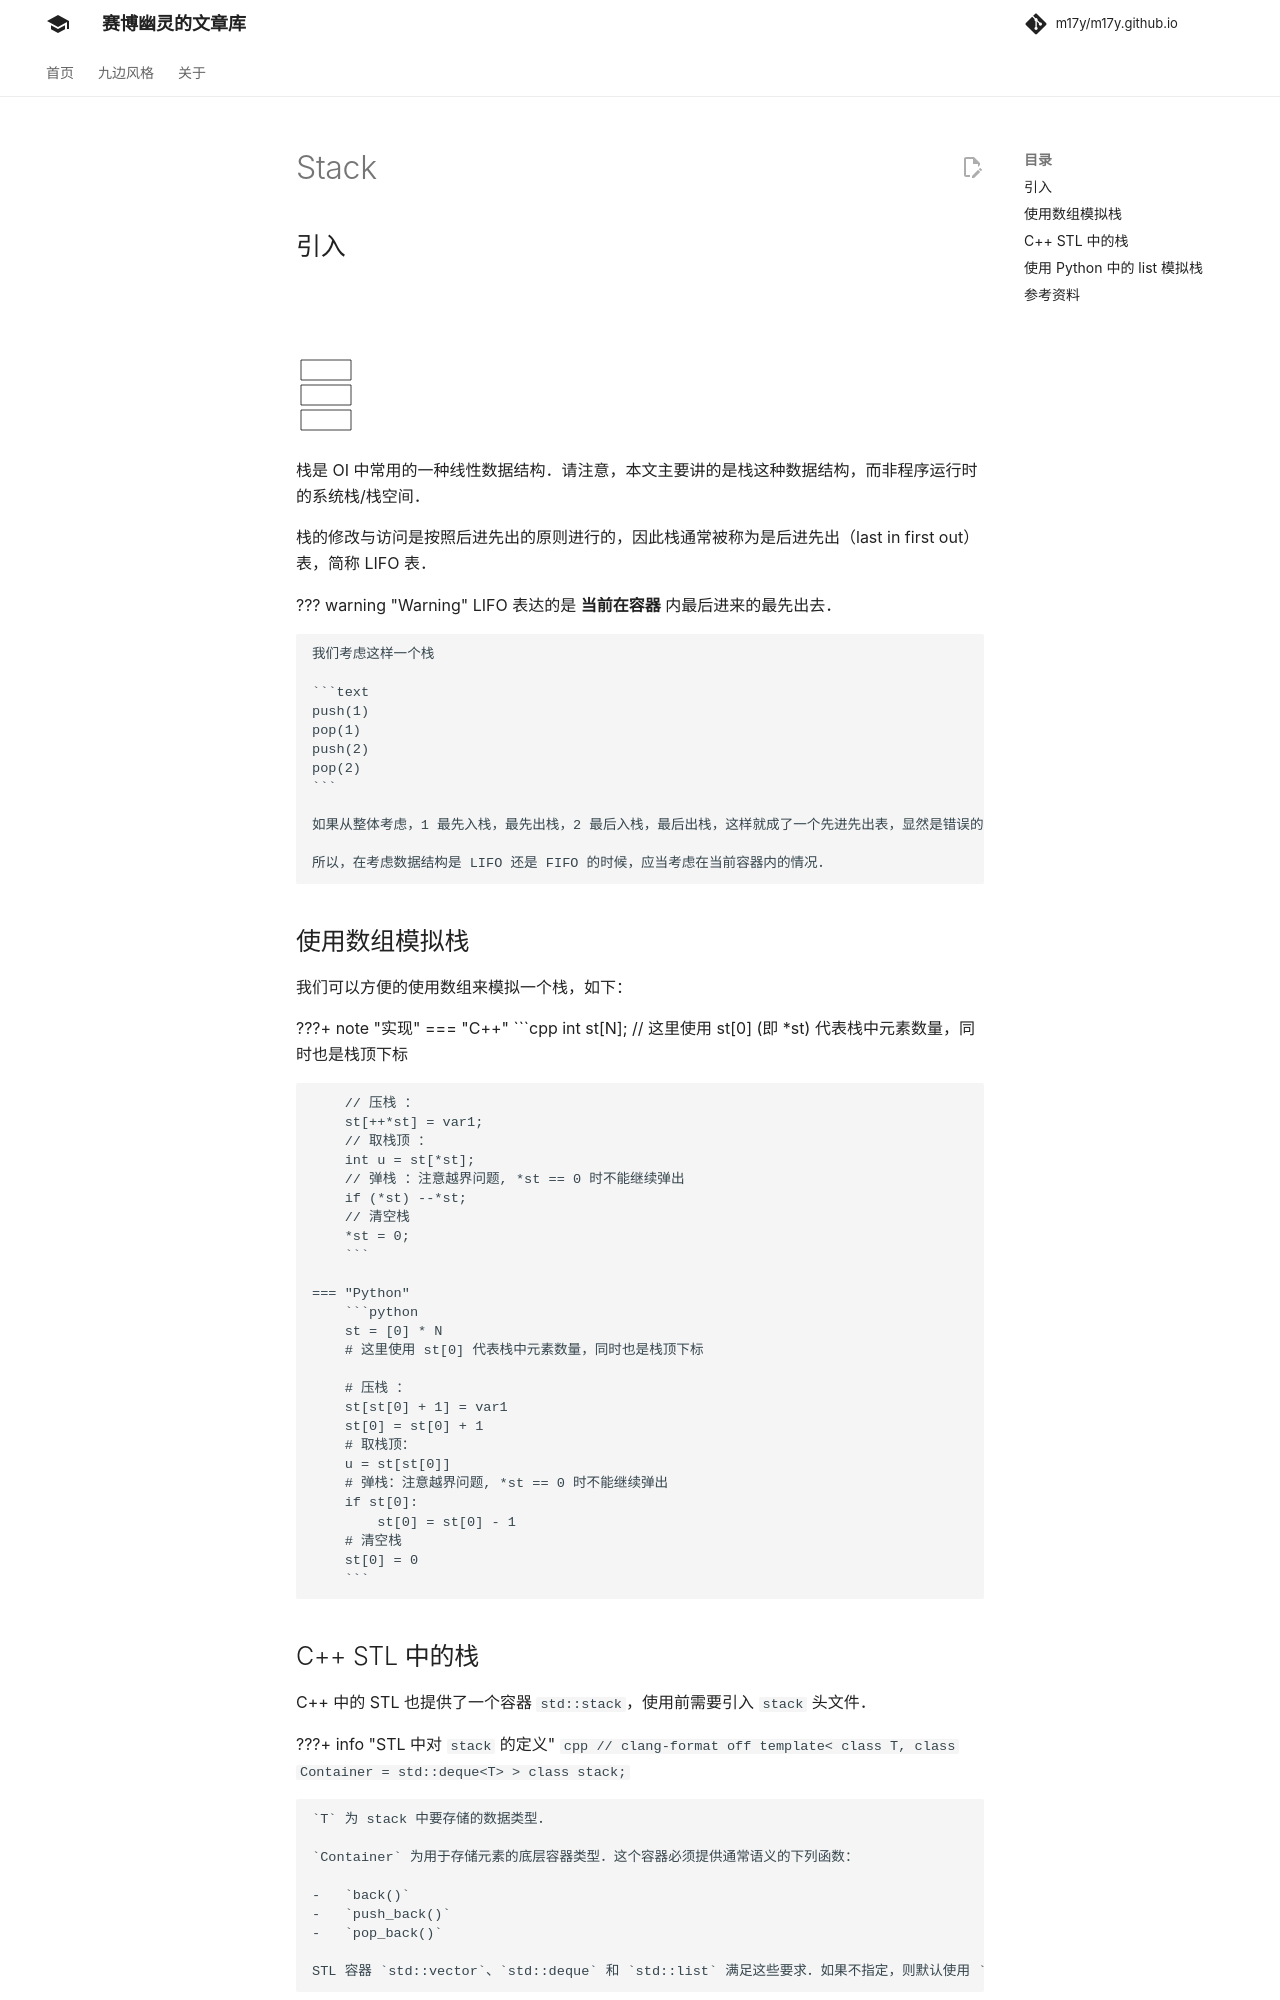

repository: m17y/m17y.github.io · page: ds/stack/index.html · generator: mkdocs

## 引入

![](./images/stack.svg)

栈是 OI 中常用的一种线性数据结构。请注意，本文主要讲的是栈这种数据结构，而非程序运行时的系统栈/栈空间。

栈的修改与访问是按照后进先出的原则进行的，因此栈通常被称为是后进先出（last in first out）表，简称 LIFO 表。

??? warning
    LIFO 表达的是 **当前在容器** 内最后进来的最先出去。
    
    我们考虑这样一个栈
    
    ```text
    push(1)
    pop(1)
    push(2)
    pop(2)
    ```
    
    如果从整体考虑，1 最先入栈，最先出栈，2 最后入栈，最后出栈，这样就成了一个先进先出表，显然是错误的。
    
    所以，在考虑数据结构是 LIFO 还是 FIFO 的时候，应当考虑在当前容器内的情况。

## 使用数组模拟栈

我们可以方便的使用数组来模拟一个栈，如下：

???+ note "实现"
    === "C++"
        ```cpp
        int st[N];
        // 这里使用 st[0] (即 *st) 代表栈中元素数量，同时也是栈顶下标
        
        // 压栈 ：
        st[++*st] = var1;
        // 取栈顶 ：
        int u = st[*st];
        // 弹栈 ：注意越界问题, *st == 0 时不能继续弹出
        if (*st) --*st;
        // 清空栈
        *st = 0;
        ```
    
    === "Python"
        ```python
        st = [0] * N
        # 这里使用 st[0] 代表栈中元素数量，同时也是栈顶下标
        
        # 压栈 ：
        st[st[0] + 1] = var1
        st[0] = st[0] + 1
        # 取栈顶：
        u = st[st[0]]
        # 弹栈：注意越界问题, *st == 0 时不能继续弹出
        if st[0]:
            st[0] = st[0] - 1
        # 清空栈
        st[0] = 0
        ```
